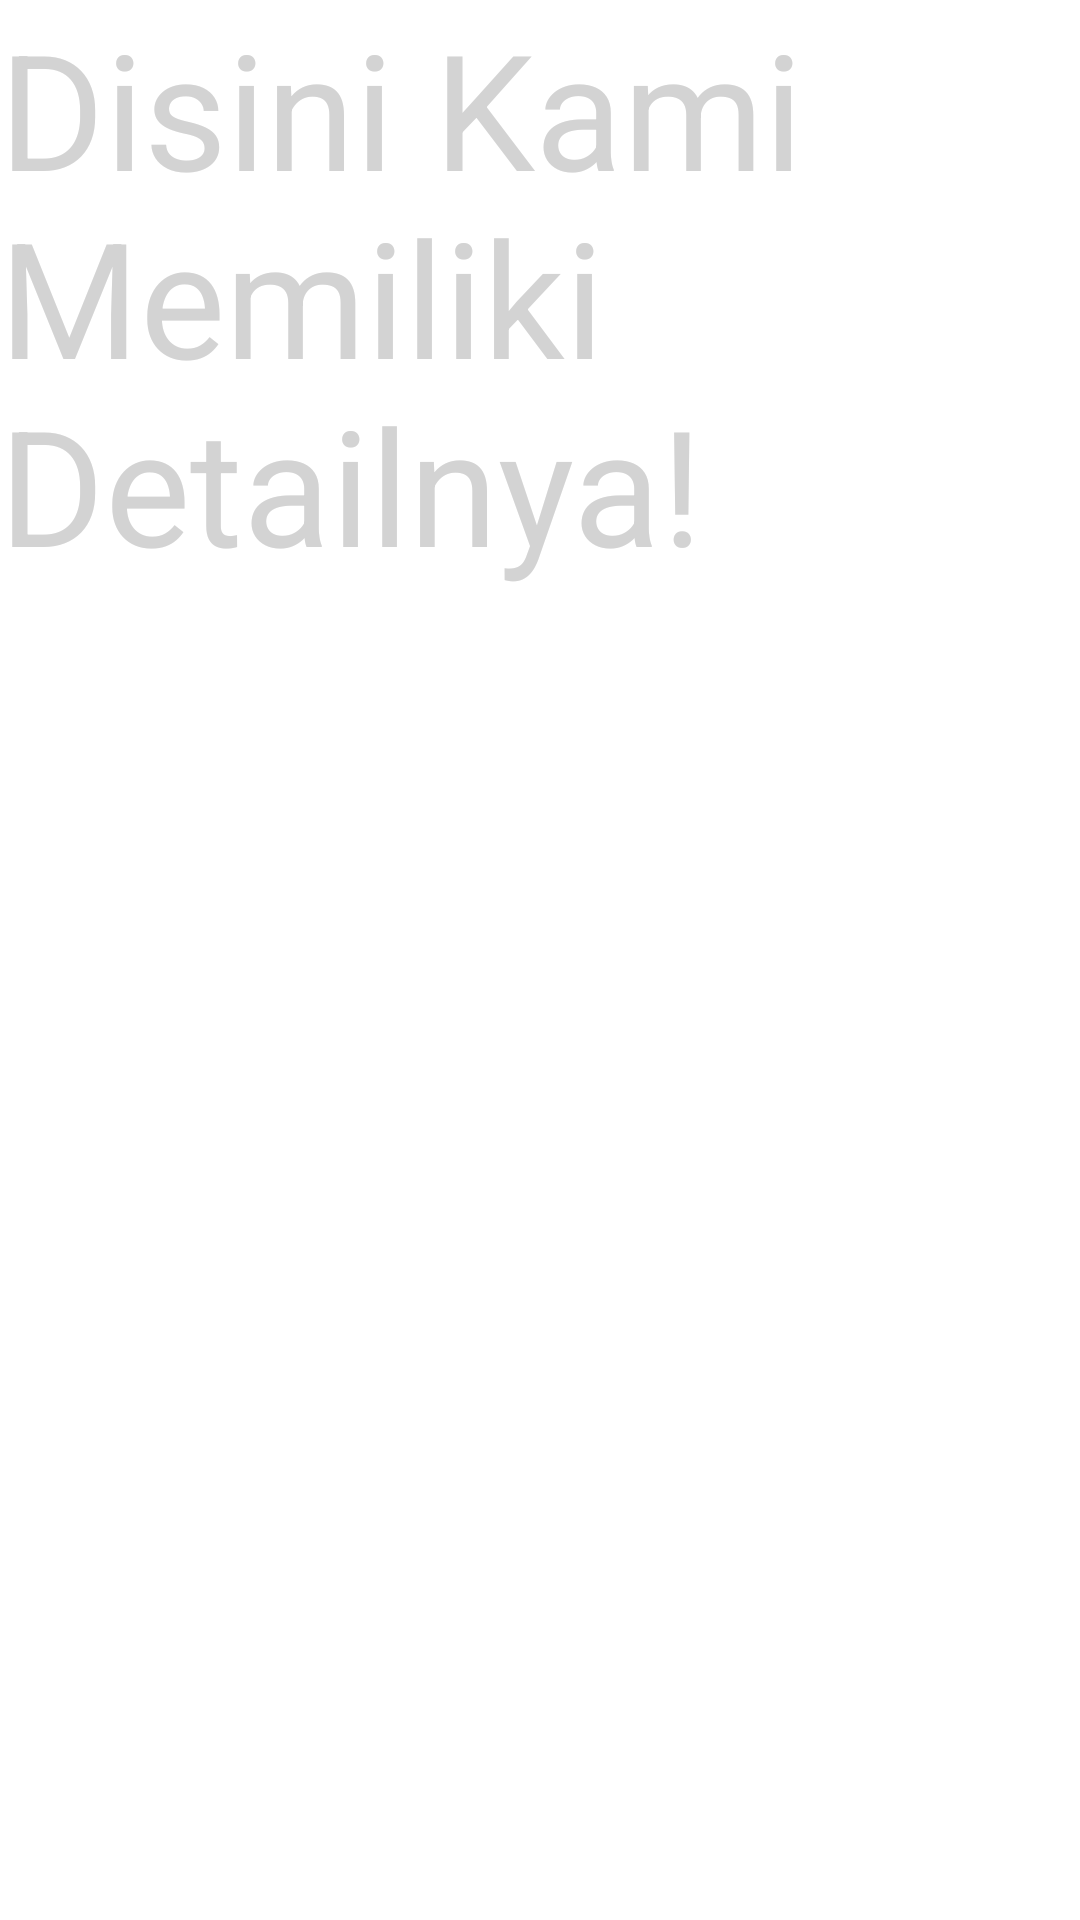

Write the Android layout XML for this screen, with the resource values it uses.
<!-- AndroidManifest.xml: application theme Theme.FragmentAppAnikFarikhah -->
<!-- res/layout/fragment_second.xml -->
<?xml version="1.0" encoding="utf-8"?>
<RelativeLayout xmlns:android="http://schemas.android.com/apk/res/android"
    xmlns:tools="http://schemas.android.com/tools"
    android:id="@+id/fragmentSecond"
    android:layout_width="match_parent"
    android:layout_height="match_parent"
    android:paddingLeft="@dimen/activity_horizontal_margin"
    android:paddingTop="@dimen/activity_vertical_margin"
    android:paddingRight="@dimen/activity_horizontal_margin"
    android:paddingBottom="@dimen/activity_vertical_margin"
    tools:context=".firstfragment"
    tools:showIn="@layout/activity_fragment">

    <TextView
        android:layout_width="wrap_content"
        android:layout_height="wrap_content"
        android:id="@+id/tvSecondFragment"
        android:textSize="26pt"
        android:textColor="@color/light_gray"
        android:text="@string/disini_tampil"/>


</RelativeLayout>
<!-- res/layout/activity_fragment.xml (included above) -->
<?xml version="1.0" encoding="utf-8"?>
<FrameLayout xmlns:android="http://schemas.android.com/apk/res/android"
    android:layout_width="match_parent" android:layout_height="match_parent">
    
    <fragment class="com.example.fragmentappanikfarikhah.firstfragment"
        android:id="@+id/titles"
        android:layout_width="match_parent"
        android:layout_height="match_parent"/>

</FrameLayout>
<!-- resources referenced by this layout -->
<resources>
  <color name="light_gray">#D3D3D3</color>
  <string name="disini_tampil">Disini Kami Memiliki Detailnya!</string>
  <style name="Theme.FragmentAppAnikFarikhah" parent="Theme.MaterialComponents.DayNight.DarkActionBar">
          
          <item name="colorPrimary">@color/purple_500</item>
          <item name="colorPrimaryVariant">@color/purple_700</item>
          <item name="colorOnPrimary">@color/white</item>
          
          <item name="colorSecondary">@color/teal_200</item>
          <item name="colorSecondaryVariant">@color/teal_700</item>
          <item name="colorOnSecondary">@color/black</item>
          
          <item name="android:statusBarColor" tools:targetApi="l">?attr/colorPrimaryVariant</item>
          
      </style>
  <color name="purple_500">#FF6200EE</color>
  <color name="purple_700">#FF3700B3</color>
  <color name="white">#FFFFFFFF</color>
  <color name="teal_200">#FF03DAC5</color>
  <color name="teal_700">#FF018786</color>
  <color name="black">#FF000000</color>
</resources>
